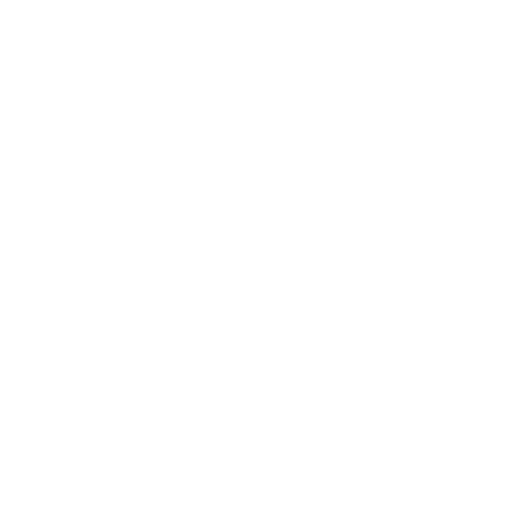
t = 0.00 s
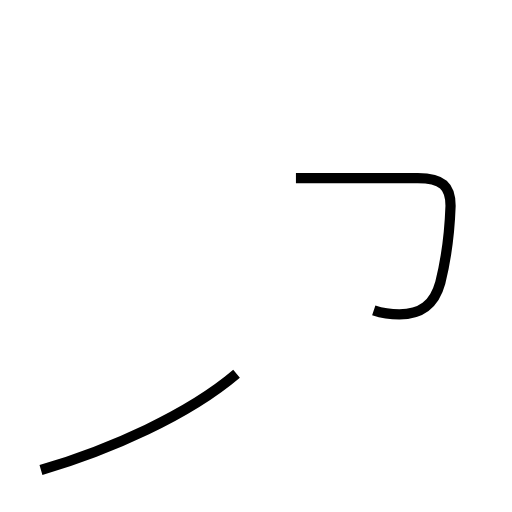
t = 1.62 s
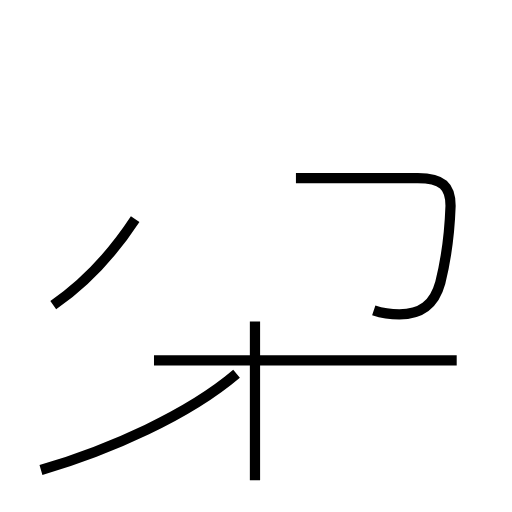
t = 3.32 s
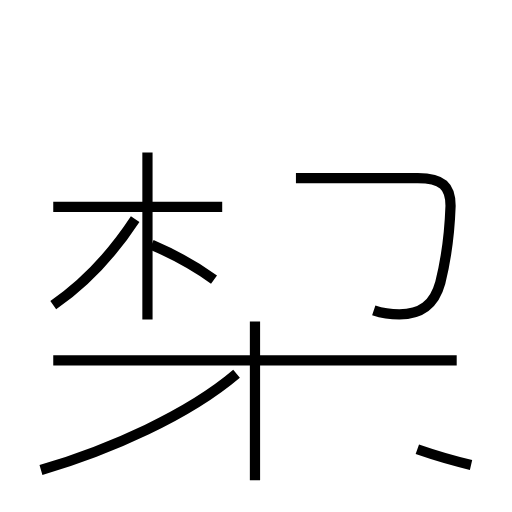
t = 4.97 s
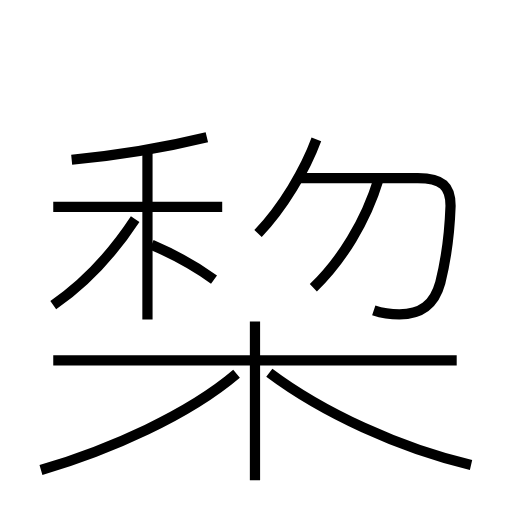
t = 6.57 s
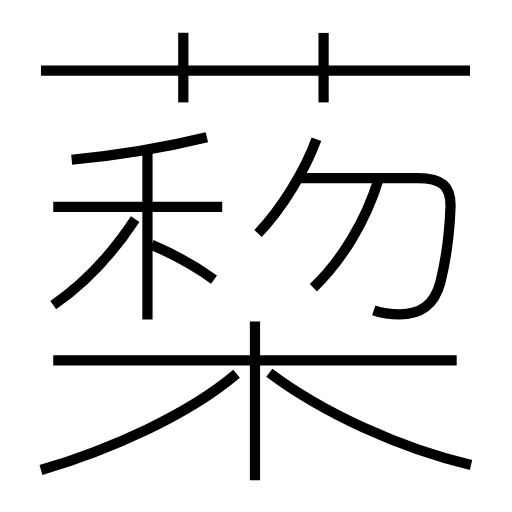
t = 8.23 s

The animated SVG that drew these frames (rendered in a browser with its animation timeline set to each time). Animation: 15 SMIL elements (animate=15); one cycle of 8.23 s.

<?xml version='1.0' encoding='utf-8'?>
<svg viewBox="0.0 -6.0 50.0 50.0" version="1.1" xmlns="http://www.w3.org/2000/svg"><rect x="-1000" y="-1000" width="2000" height="2000" stroke="white" fill="white" /><g style="fill:none;stroke:#000000;stroke-width:1"><path d="M 36.5 -13.7 C 37.4 -13.4 38.2 -13.3 39.0 -13.3 C 41.1 -13.3 42.4 -14.2 43.0 -16.4 C 43.5 -18.4 43.9 -21.1 44.0 -23.9 C 44.0 -25.8 43.2 -26.6 40.8 -26.6 L 28.9 -26.6 " transform="translate(0.0 38.0)" stroke-dasharray="32.44363069846818" stroke-dashoffset="32.44363069846818"><animate attributeName="stroke-dashoffset" from="32.44363069846818" to="0" dur="0.9733089209540454s" begin="0s" fill="freeze" /></path><path d="M 4.0 1.9 C 10.8 -0.1 18.4 -3.5 23.1 -7.5 " transform="translate(0.0 38.0)" stroke-dasharray="21.42460884253823" stroke-dashoffset="21.42460884253823"><animate attributeName="stroke-dashoffset" from="21.42460884253823" to="0" dur="0.6427382652761469s" begin="0.9733089209540454s" fill="freeze" /></path><path d="M 5.2 -14.2 C 8.1 -16.2 10.9 -19.1 13.2 -22.6 " transform="translate(0.0 38.0)" stroke-dasharray="11.670216255569677" stroke-dashoffset="11.670216255569677"><animate attributeName="stroke-dashoffset" from="11.670216255569677" to="0" dur="0.3501064876670903s" begin="1.6160471862301922s" fill="freeze" /></path><path d="M 24.9 2.9 L 24.9 -12.6 " transform="translate(0.0 38.0)" stroke-dasharray="15.5" stroke-dashoffset="15.5"><animate attributeName="stroke-dashoffset" from="15.5" to="0" dur="0.46499999999999997s" begin="1.9661536738972825s" fill="freeze" /></path><path d="M 44.6 -8.8 L 5.2 -8.8 " transform="translate(0.0 38.0)" stroke-dasharray="39.4" stroke-dashoffset="39.4"><animate attributeName="stroke-dashoffset" from="39.4" to="0" dur="1.182s" begin="2.4311536738972825s" fill="freeze" /></path><path d="M 14.4 -12.8 L 14.4 -29.1 " transform="translate(0.0 38.0)" stroke-dasharray="16.3" stroke-dashoffset="16.3"><animate attributeName="stroke-dashoffset" from="16.3" to="0" dur="0.489s" begin="3.6131536738972825s" fill="freeze" /></path><path d="M 20.9 -16.7 C 19.1 -18.0 16.9 -19.2 14.8 -20.1 " transform="translate(0.0 38.0)" stroke-dasharray="6.996943367204314" stroke-dashoffset="6.996943367204314"><animate attributeName="stroke-dashoffset" from="6.996943367204314" to="0" dur="0.20990830101612942s" begin="4.102153673897282s" fill="freeze" /></path><path d="M 21.7 -23.8 L 5.2 -23.8 " transform="translate(0.0 38.0)" stroke-dasharray="16.5" stroke-dashoffset="16.5"><animate attributeName="stroke-dashoffset" from="16.5" to="0" dur="0.495s" begin="4.312061974913412s" fill="freeze" /></path><path d="M 46.0 1.4 C 39.1 -0.2 31.5 -3.7 26.3 -7.6 " transform="translate(0.0 38.0)" stroke-dasharray="21.797919826318257" stroke-dashoffset="21.797919826318257"><animate attributeName="stroke-dashoffset" from="21.797919826318257" to="0" dur="0.6539375947895477s" begin="4.807061974913412s" fill="freeze" /></path><path d="M 7.0 -28.4 C 11.1 -28.8 16.1 -29.6 20.2 -30.6 " transform="translate(0.0 38.0)" stroke-dasharray="13.392179791817231" stroke-dashoffset="13.392179791817231"><animate attributeName="stroke-dashoffset" from="13.392179791817231" to="0" dur="0.4017653937545169s" begin="5.46099956970296s" fill="freeze" /></path><path d="M 30.6 -15.9 C 33.3 -18.5 35.7 -22.3 37.0 -26.6 " transform="translate(0.0 38.0)" stroke-dasharray="12.598598210270568" stroke-dashoffset="12.598598210270568"><animate attributeName="stroke-dashoffset" from="12.598598210270568" to="0" dur="0.377957946308117s" begin="5.862764963457477s" fill="freeze" /></path><path d="M 25.2 -21.2 C 27.6 -23.7 29.8 -27.4 30.9 -30.4 " transform="translate(0.0 38.0)" stroke-dasharray="10.889910212557073" stroke-dashoffset="10.889910212557073"><animate attributeName="stroke-dashoffset" from="10.889910212557073" to="0" dur="0.3266973063767122s" begin="6.240722909765593s" fill="freeze" /></path><path d="M 17.9 -34.0 L 17.9 -40.8 " transform="translate(0.0 38.0)" stroke-dasharray="6.799999999999997" stroke-dashoffset="6.799999999999997"><animate attributeName="stroke-dashoffset" from="6.799999999999997" to="0" dur="0.2039999999999999s" begin="6.567420216142305s" fill="freeze" /></path><path d="M 45.9 -37.1 L 4.0 -37.1 " transform="translate(0.0 38.0)" stroke-dasharray="41.9" stroke-dashoffset="41.9"><animate attributeName="stroke-dashoffset" from="41.9" to="0" dur="1.257s" begin="6.771420216142305s" fill="freeze" /></path><path d="M 31.6 -34.0 L 31.6 -40.8" transform="translate(0.0 38.0)" stroke-dasharray="6.799999999999997" stroke-dashoffset="6.799999999999997"><animate attributeName="stroke-dashoffset" from="6.799999999999997" to="0" dur="0.2039999999999999s" begin="8.028420216142305s" fill="freeze" /></path></g></svg>
